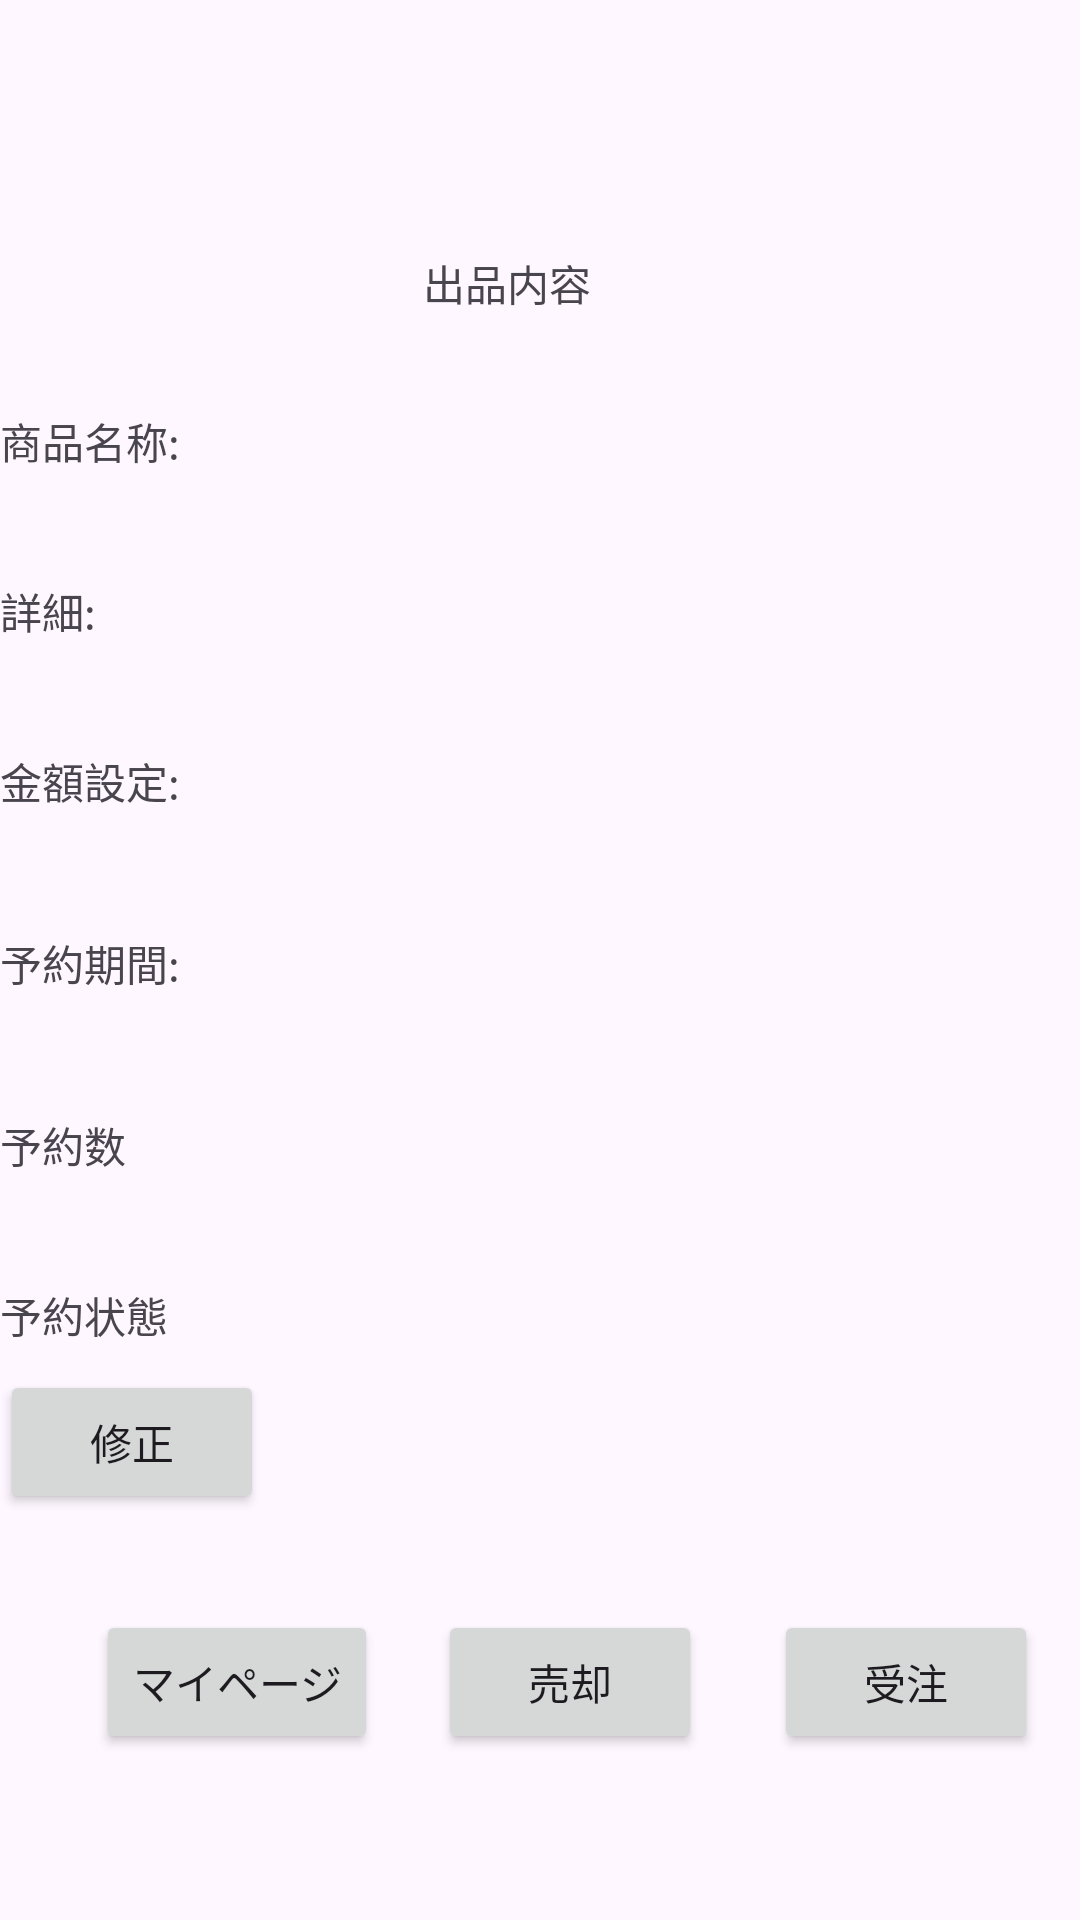

Layout XML and referenced resources for this Android screen:
<!-- AndroidManifest.xml: application theme Theme.MypageSelerTest -->
<!-- res/layout/activity_sub4.xml -->
<?xml version="1.0" encoding="utf-8"?>
<androidx.constraintlayout.widget.ConstraintLayout xmlns:android="http://schemas.android.com/apk/res/android"
    xmlns:app="http://schemas.android.com/apk/res-auto"
    xmlns:tools="http://schemas.android.com/tools"
    android:layout_width="match_parent"
    android:layout_height="match_parent"
    tools:context=".SubActivity4">

    <TextView
        android:id="@+id/title05"
        android:layout_width="wrap_content"
        android:layout_height="wrap_content"
        android:layout_marginTop="84dp"
        android:text="@string/title4"
        app:layout_constraintEnd_toEndOf="parent"
        app:layout_constraintHorizontal_bias="0.464"
        app:layout_constraintStart_toStartOf="parent"
        app:layout_constraintTop_toTopOf="parent" />

    <TextView
        android:id="@+id/t_productname03"
        android:layout_width="wrap_content"
        android:layout_height="wrap_content"
        android:layout_marginTop="32dp"
        android:text="@string/tv_productname2"
        app:layout_constraintTop_toBottomOf="@+id/title05"
        tools:layout_editor_absoluteX="41dp" />

    <TextView
        android:id="@+id/t_detail03"
        android:layout_width="wrap_content"
        android:layout_height="wrap_content"
        android:layout_marginTop="36dp"
        android:text="@string/tv_detail2"
        app:layout_constraintTop_toBottomOf="@+id/t_productname03"
        tools:layout_editor_absoluteX="41dp" />

    <TextView
        android:id="@+id/t_amountsetting03"
        android:layout_width="wrap_content"
        android:layout_height="wrap_content"
        android:layout_marginTop="36dp"
        android:text="@string/tv_amountsetting2"
        app:layout_constraintTop_toBottomOf="@+id/t_detail03"
        tools:layout_editor_absoluteX="41dp" />

    <TextView
        android:id="@+id/t_reservationperiod03"
        android:layout_width="wrap_content"
        android:layout_height="wrap_content"
        android:layout_marginTop="40dp"
        android:text="@string/tv_reservationperiod2"
        app:layout_constraintTop_toBottomOf="@+id/t_amountsetting03"
        tools:layout_editor_absoluteX="41dp" />

    <TextView
        android:id="@+id/t_numberofreservations01"
        android:layout_width="wrap_content"
        android:layout_height="wrap_content"
        android:layout_marginTop="40dp"
        android:text="@string/tv_numberofreservations"
        app:layout_constraintTop_toBottomOf="@+id/t_reservationperiod03"
        tools:layout_editor_absoluteX="41dp" />

    <TextView
        android:id="@+id/t_reservationstatos01"
        android:layout_width="wrap_content"
        android:layout_height="wrap_content"
        android:layout_marginTop="36dp"
        android:text="@string/tv_reservationstatos"
        app:layout_constraintTop_toBottomOf="@+id/t_numberofreservations01"
        tools:layout_editor_absoluteX="41dp" />

    <Button
        android:id="@+id/b_correction02"
        android:layout_width="wrap_content"
        android:layout_height="wrap_content"
        android:layout_marginTop="8dp"
        android:text="@string/bt_correction1"
        app:layout_constraintTop_toBottomOf="@+id/t_reservationstatos01"
        tools:layout_editor_absoluteX="172dp" />

    <Button
        android:id="@+id/b_mypage05"
        android:layout_width="wrap_content"
        android:layout_height="wrap_content"
        android:layout_marginStart="32dp"
        android:layout_marginTop="32dp"
        android:text="@string/bt_mypage4"
        app:layout_constraintStart_toStartOf="parent"
        app:layout_constraintTop_toBottomOf="@+id/b_correction02" />

    <Button
        android:id="@+id/b_sell05"
        android:layout_width="wrap_content"
        android:layout_height="wrap_content"
        android:layout_marginStart="20dp"
        android:layout_marginTop="32dp"
        android:text="@string/bt_sell3"
        app:layout_constraintStart_toEndOf="@+id/b_mypage05"
        app:layout_constraintTop_toBottomOf="@+id/b_correction02" />

    <Button
        android:id="@+id/b_order05"
        android:layout_width="wrap_content"
        android:layout_height="wrap_content"
        android:layout_marginStart="24dp"
        android:layout_marginTop="32dp"
        android:text="@string/bt_order4"
        app:layout_constraintStart_toEndOf="@+id/b_sell05"
        app:layout_constraintTop_toBottomOf="@+id/b_correction02" />
</androidx.constraintlayout.widget.ConstraintLayout>
<!-- resources referenced by this layout -->
<resources>
  <string name="bt_correction1">修正</string>
  <string name="bt_mypage4">マイページ</string>
  <string name="bt_order4">受注</string>
  <string name="bt_sell3">売却</string>
  <string name="title4">出品内容</string>
  <string name="tv_amountsetting2">金額設定:</string>
  <string name="tv_detail2">詳細:</string>
  <string name="tv_numberofreservations">予約数</string>
  <string name="tv_productname2">商品名称:</string>
  <string name="tv_reservationperiod2">予約期間:</string>
  <string name="tv_reservationstatos">予約状態</string>
  <style name="Theme.MypageSelerTest" parent="Base.Theme.MypageSelerTest" />
  <style name="Base.Theme.MypageSelerTest" parent="Theme.Material3.DayNight.NoActionBar">
          
          
      </style>
</resources>
